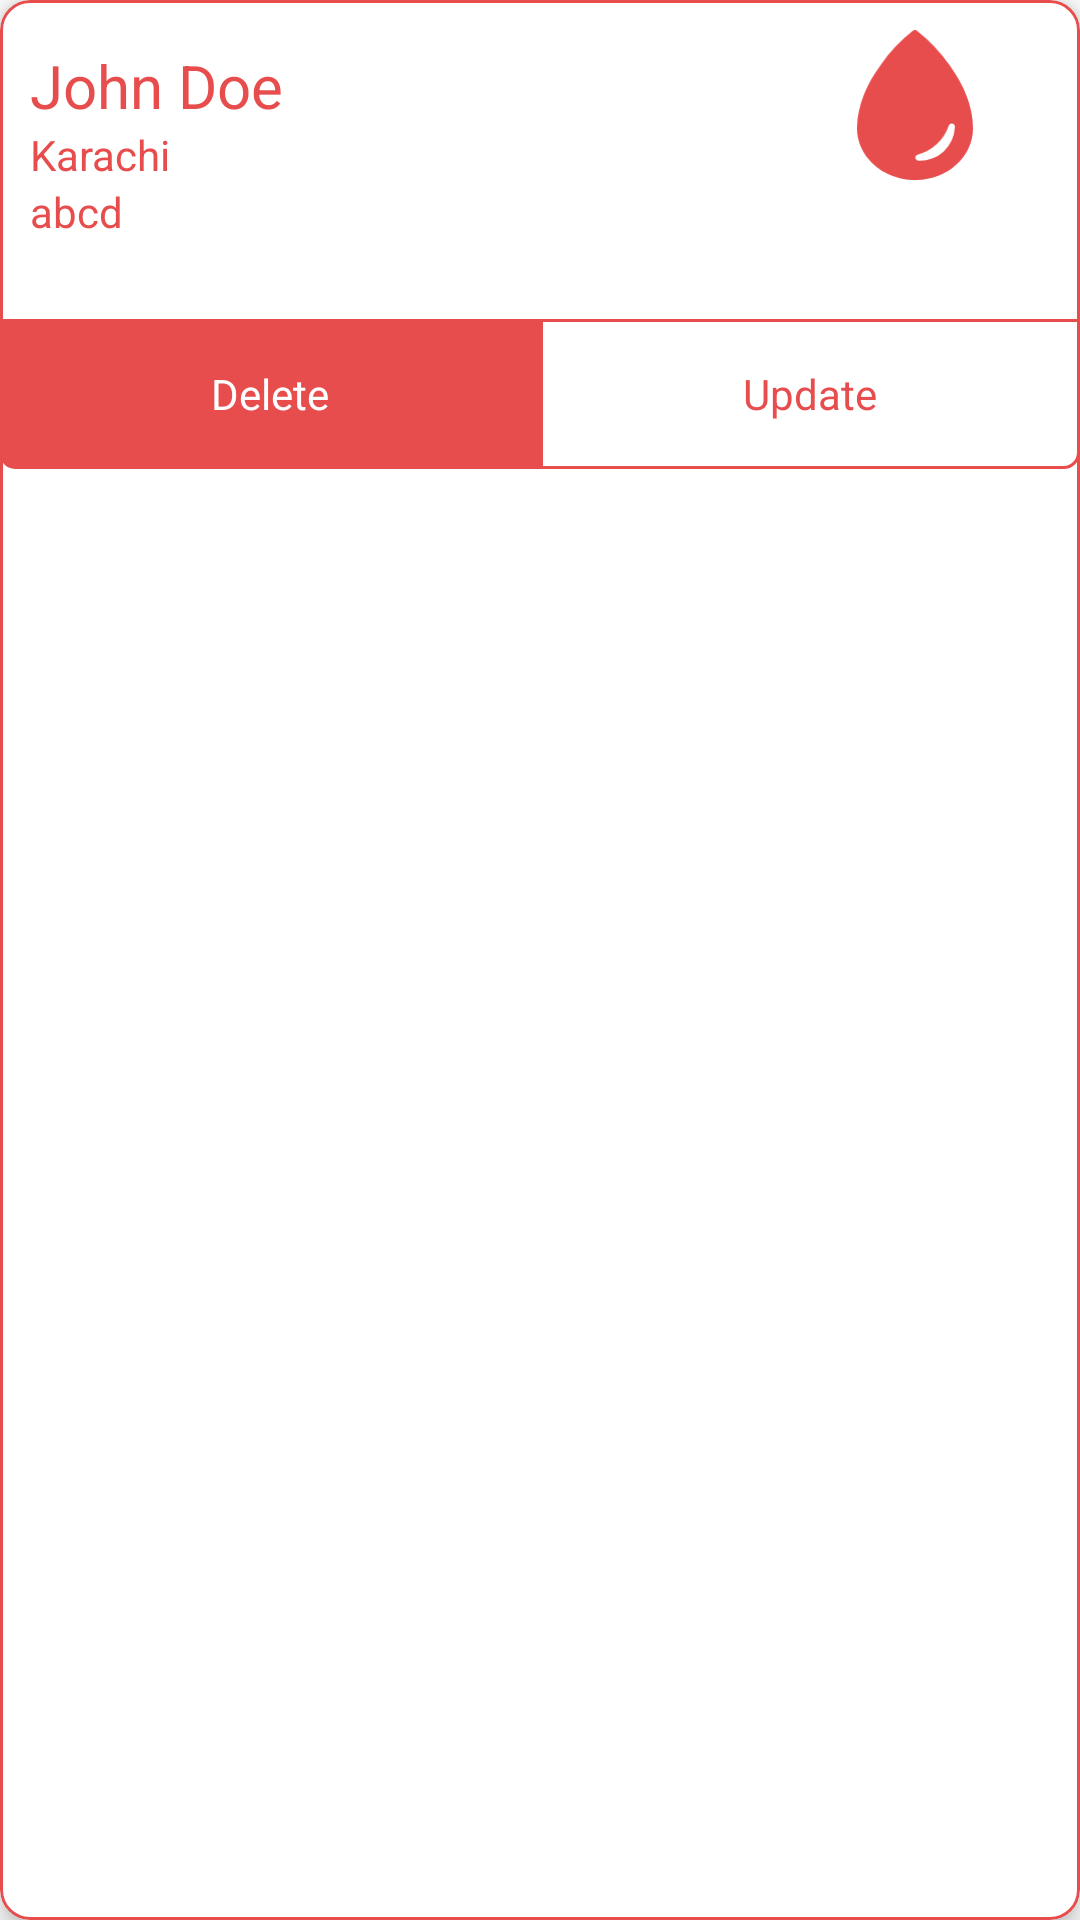

Here is an Android app screen rendered from its layout file. Give the layout XML and the strings, colors and styles it references.
<!-- AndroidManifest.xml: application theme Theme.BloodDonar -->
<!-- res/layout/admin_hospital.xml -->
<?xml version="1.0" encoding="utf-8"?>
<com.google.android.material.card.MaterialCardView xmlns:android="http://schemas.android.com/apk/res/android"
    android:layout_width="match_parent"
    android:layout_height="wrap_content"
    xmlns:app="http://schemas.android.com/apk/res-auto"
    android:layout_marginHorizontal="5dp"
    app:cardCornerRadius="10dp"
    app:cardElevation="5dp"
    app:strokeColor="@color/red"
    android:layout_marginVertical="5dp"
    app:strokeWidth="1dp">


    <androidx.constraintlayout.widget.ConstraintLayout
        android:layout_width="match_parent"
        android:layout_height="wrap_content">


        <androidx.constraintlayout.widget.ConstraintLayout
            android:id="@+id/main"
            android:layout_width="match_parent"
            android:layout_height="wrap_content"
            app:layout_constraintTop_toTopOf="parent">


            <TextView
                android:id="@+id/name"
                android:layout_width="0dp"
                android:layout_height="wrap_content"
                android:layout_marginHorizontal="10dp"
                android:layout_marginTop="15dp"
                android:ellipsize="end"
                android:lines="1"
                android:text="John Doe"
                android:textColor="@color/red"
                android:textSize="20sp"
                app:layout_constraintRight_toLeftOf="@+id/iv_blood"
                app:layout_constraintLeft_toLeftOf="parent"
                app:layout_constraintTop_toTopOf="parent" />

            <TextView
                android:id="@+id/city"
                android:layout_width="wrap_content"
                android:layout_height="wrap_content"
                android:ellipsize="end"
                android:lines="1"
                android:text="Karachi"
                android:textColor="@color/red"
                android:textSize="14sp"
                app:layout_constraintLeft_toLeftOf="@+id/name"
                app:layout_constraintTop_toBottomOf="@+id/name" />


            <TextView
                android:id="@+id/address"
                android:layout_width="0dp"
                android:layout_height="wrap_content"
                android:layout_marginEnd="20dp"
                android:ellipsize="end"
                android:lines="2"
                android:text="abcd"
                android:textColor="@color/red"
                android:textSize="14sp"
                app:layout_constraintRight_toRightOf="parent"
                app:layout_constraintLeft_toLeftOf="@+id/city"
                app:layout_constraintTop_toBottomOf="@+id/city" />

            <ImageView
                android:id="@+id/iv_blood"
                android:layout_width="50dp"
                android:layout_height="50dp"
                app:layout_constraintTop_toTopOf="parent"
                android:layout_marginTop="10dp"
                app:layout_constraintRight_toRightOf="parent"
                android:layout_marginEnd="30dp"
                android:src="@drawable/ic_blood"/>








        </androidx.constraintlayout.widget.ConstraintLayout>

        <LinearLayout
            android:id="@+id/action_buttons"
            android:layout_width="match_parent"
            android:layout_height="wrap_content"
            android:layout_marginTop="10dp"
            app:layout_constraintTop_toBottomOf="@+id/main"
            android:orientation="horizontal">

            <RelativeLayout
                android:id="@+id/cont_delete"
                android:layout_width="0dp"
                android:layout_height="50dp"
                android:layout_weight="1"
                android:background="@drawable/bg_red">

                <TextView
                    android:id="@+id/tv_delete"
                    android:layout_width="wrap_content"
                    android:layout_height="wrap_content"
                    android:layout_centerInParent="true"
                    android:text="Delete"
                    android:textColor="@color/white" />

            </RelativeLayout>

            <RelativeLayout
                android:id="@+id/cont_update"
                android:layout_width="0dp"
                android:layout_height="50dp"
                android:layout_weight="1"
                android:background="@drawable/bg_white">

                <TextView
                    android:id="@+id/tv_update"
                    android:layout_width="wrap_content"
                    android:layout_height="wrap_content"
                    android:layout_centerInParent="true"
                    android:text="Update"
                    android:textColor="@color/red" />

            </RelativeLayout>

        </LinearLayout>

    </androidx.constraintlayout.widget.ConstraintLayout>

</com.google.android.material.card.MaterialCardView>
<!-- resources referenced by this layout -->
<resources>
  <color name="red">#E84D4D</color>
  <color name="white">#FFFFFFFF</color>
  <!-- drawable bg_red (drawable) -->
  <?xml version="1.0" encoding="utf-8"?>
  <shape xmlns:android="http://schemas.android.com/apk/res/android"
      android:shape="rectangle">
      <solid android:color="@color/red" />
      <corners android:bottomLeftRadius="5dp"/>
  
  </shape>
  <!-- drawable bg_white (drawable) -->
  <?xml version="1.0" encoding="utf-8"?>
  <shape xmlns:android="http://schemas.android.com/apk/res/android"
      android:shape="rectangle">
      <solid android:color="@color/white" />
      <corners android:bottomRightRadius="5dp" />
      <stroke android:color="@color/red"
          android:width="1dp"/>
  </shape>
  <!-- drawable ic_blood (drawable) -->
  <vector xmlns:android="http://schemas.android.com/apk/res/android"
      android:width="22.5dp"
      android:height="29.251dp"
      android:viewportWidth="22.5"
      android:viewportHeight="29.251">
    <path
        android:pathData="M18,6.92A31.442,31.442 0,0 0,11.616 0.126a0.6,0.6 0,0 0,-0.731 -0.007,31.057 31.057,0 0,0 -6.363,6.785C1.898,10.562 0.091,14.526 0.007,18.926c0,0.084 -0.007,0.176 -0.007,0.26a9.189,9.189 0,0 0,0.766 3.663,9.88 9.88,0 0,0 1.069,1.849 11.607,11.607 0,0 0,9.408 4.556c6.216,0 11.257,-4.507 11.257,-10.069C22.5,14.703 20.602,10.59 18,6.92ZM11.95,25.503h-0.035a0.616,0.616 0,0 1,-0.183 -1.2,8.754 8.754,0 0,0 6.075,-5.681 0.612,0.612 0,0 1,1.181 0.218v0.1A6.822,6.822 0,0 1,11.95 25.503Z"
        android:fillColor="#e84d4d"/>
  </vector>
  <style name="Theme.BloodDonar" parent="Theme.MaterialComponents.Light.NoActionBar">
          
          <item name="colorPrimary">@color/purple_500</item>
          <item name="colorPrimaryVariant">@color/purple_700</item>
          <item name="colorOnPrimary">@color/white</item>
          
          <item name="colorSecondary">@color/teal_200</item>
          <item name="colorSecondaryVariant">@color/teal_700</item>
          <item name="colorOnSecondary">@color/black</item>
          
          <item name="android:statusBarColor" tools:targetApi="l">?attr/colorPrimaryVariant</item>
          <item name="switchStyle">@style/Widget.App.Switch</item>
          
      </style>
  <color name="purple_500">#FF6200EE</color>
  <color name="purple_700">#FF3700B3</color>
  <color name="teal_200">#FF03DAC5</color>
  <color name="teal_700">#FF018786</color>
  <color name="black">#FF000000</color>
  <style name="Widget.App.Switch" parent="Widget.MaterialComponents.CompoundButton.Switch">
          <item name="materialThemeOverlay">@style/ThemeOverlay.App.Switch</item>
      </style>
  <style name="ThemeOverlay.App.Switch" parent="">
          <item name="colorOnSurface">@color/red</item>
          <item name="colorSecondary">@color/green</item>
      </style>
  <color name="green">#4EFF00</color>
</resources>
